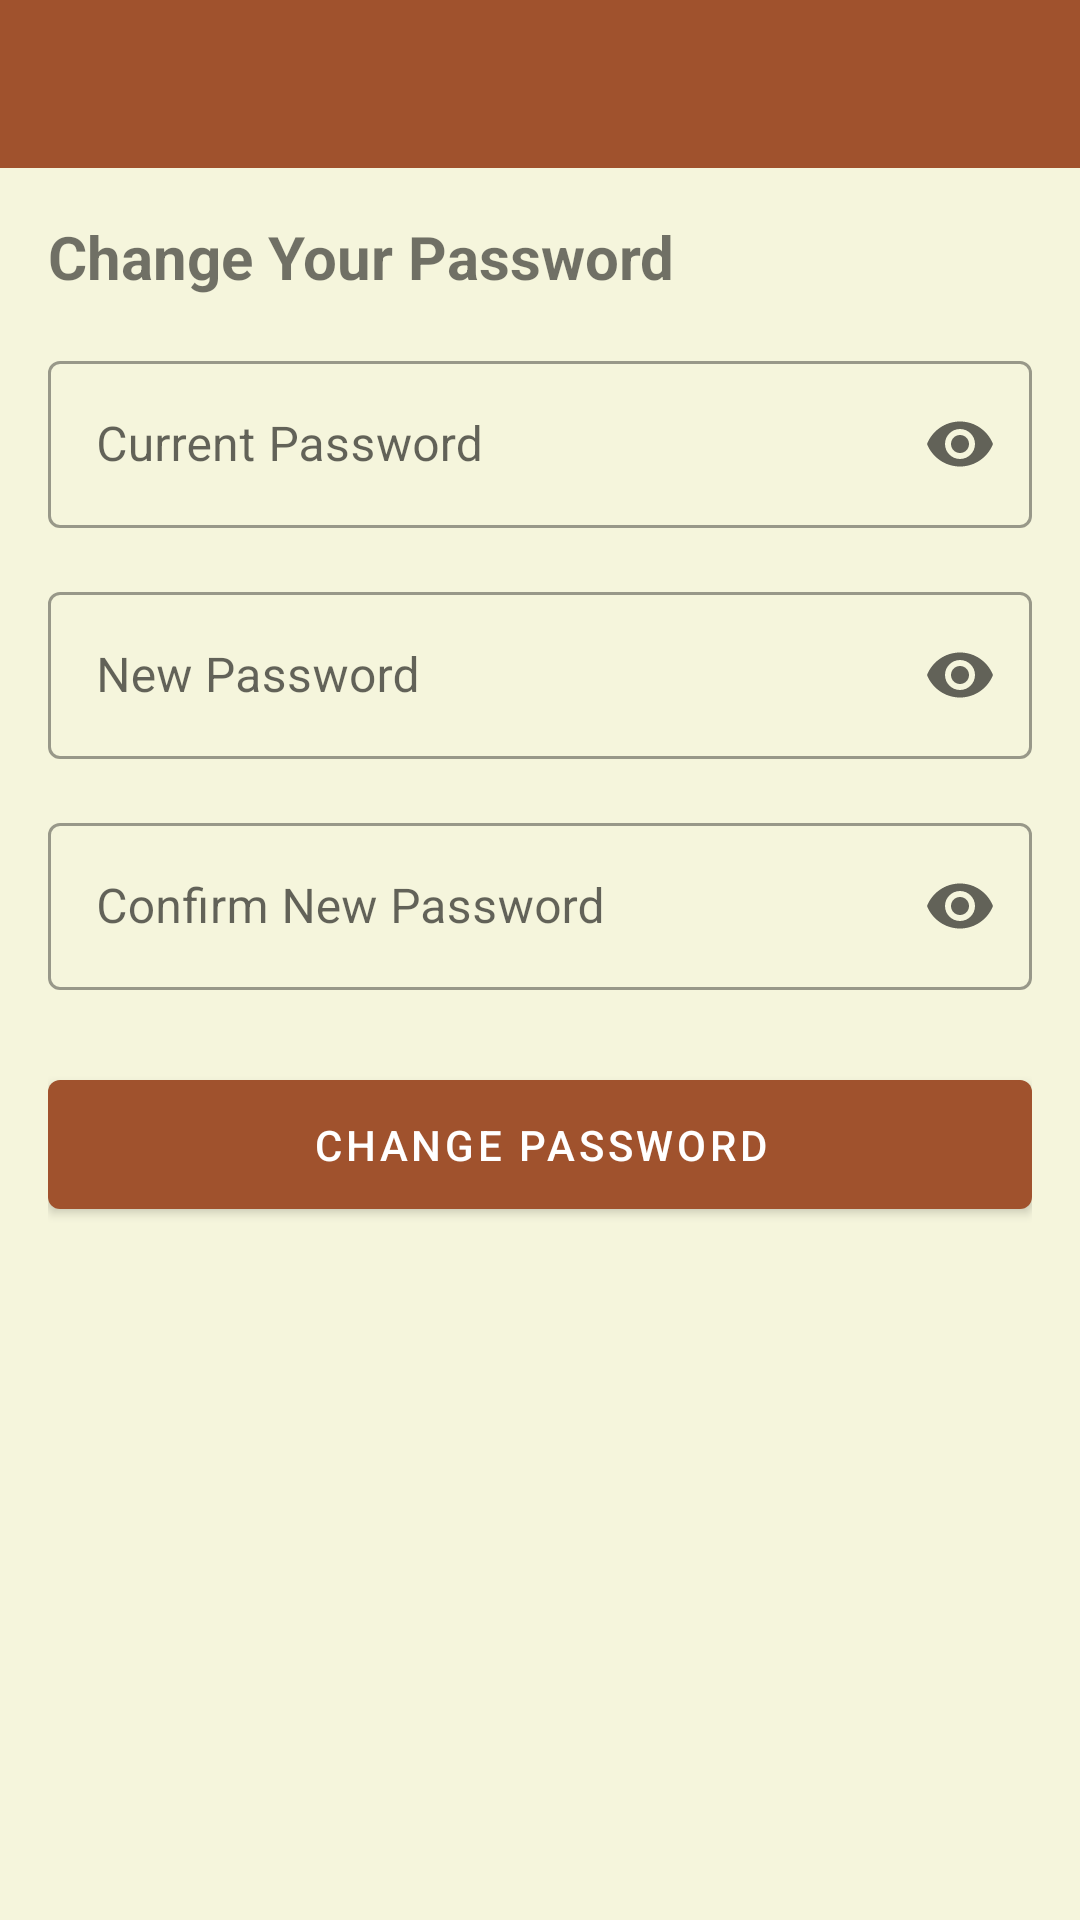

Reconstruct the res/layout file that produces this screen, plus the resources it refers to.
<!-- AndroidManifest.xml: application theme Theme.HomeNestv2 -->
<!-- res/layout/activity_change_password.xml -->
<?xml version="1.0" encoding="utf-8"?>
<LinearLayout xmlns:android="http://schemas.android.com/apk/res/android"
    xmlns:app="http://schemas.android.com/apk/res-auto"
    xmlns:tools="http://schemas.android.com/tools"
    android:layout_width="match_parent"
    android:layout_height="match_parent"
    android:orientation="vertical"
    tools:context=".ChangePasswordActivity">

    <com.google.android.material.appbar.AppBarLayout
        android:layout_width="match_parent"
        android:layout_height="wrap_content">

        <androidx.appcompat.widget.Toolbar
            android:id="@+id/toolbar"
            android:layout_width="match_parent"
            android:layout_height="?attr/actionBarSize"
            android:background="?attr/colorPrimary"
            android:theme="@style/ThemeOverlay.AppCompat.Dark.ActionBar"
            app:popupTheme="@style/ThemeOverlay.AppCompat.Light" />

    </com.google.android.material.appbar.AppBarLayout>

    <LinearLayout
        android:layout_width="match_parent"
        android:layout_height="match_parent"
        android:orientation="vertical"
        android:padding="16dp">

        <TextView
            android:layout_width="match_parent"
            android:layout_height="wrap_content"
            android:text="Change Your Password"
            android:textSize="20sp"
            android:textStyle="bold"
            android:layout_marginBottom="16dp"/>

        <com.google.android.material.textfield.TextInputLayout
            android:id="@+id/tilCurrentPassword"
            android:layout_width="match_parent"
            android:layout_height="wrap_content"
            android:layout_marginBottom="16dp"
            android:hint="Current Password"
            style="@style/Widget.MaterialComponents.TextInputLayout.OutlinedBox"
            app:endIconMode="password_toggle">

            <com.google.android.material.textfield.TextInputEditText
                android:id="@+id/etCurrentPassword"
                android:layout_width="match_parent"
                android:layout_height="wrap_content"
                android:inputType="textPassword" />

        </com.google.android.material.textfield.TextInputLayout>

        <com.google.android.material.textfield.TextInputLayout
            android:id="@+id/tilNewPassword"
            android:layout_width="match_parent"
            android:layout_height="wrap_content"
            android:layout_marginBottom="16dp"
            android:hint="New Password"
            style="@style/Widget.MaterialComponents.TextInputLayout.OutlinedBox"
            app:endIconMode="password_toggle">

            <com.google.android.material.textfield.TextInputEditText
                android:id="@+id/etNewPassword"
                android:layout_width="match_parent"
                android:layout_height="wrap_content"
                android:inputType="textPassword" />

        </com.google.android.material.textfield.TextInputLayout>

        <com.google.android.material.textfield.TextInputLayout
            android:id="@+id/tilConfirmPassword"
            android:layout_width="match_parent"
            android:layout_height="wrap_content"
            android:layout_marginBottom="24dp"
            android:hint="Confirm New Password"
            style="@style/Widget.MaterialComponents.TextInputLayout.OutlinedBox"
            app:endIconMode="password_toggle">

            <com.google.android.material.textfield.TextInputEditText
                android:id="@+id/etConfirmPassword"
                android:layout_width="match_parent"
                android:layout_height="wrap_content"
                android:inputType="textPassword" />

        </com.google.android.material.textfield.TextInputLayout>

        <com.google.android.material.button.MaterialButton
            android:id="@+id/btnChangePassword"
            android:layout_width="match_parent"
            android:layout_height="wrap_content"
            android:padding="12dp"
            android:text="Change Password"
            app:icon="@drawable/ic_lock" />

    </LinearLayout>

</LinearLayout>
<!-- resources referenced by this layout -->
<resources>
  <style name="Theme.HomeNestv2" parent="Theme.MaterialComponents.DayNight.NoActionBar">
          
          <item name="colorPrimary">@color/colorPrimary</item>
          <item name="colorPrimaryVariant">@color/colorPrimaryVariant</item>
          <item name="colorOnPrimary">@color/colorOnPrimary</item>
          
          <item name="colorSecondary">@color/colorSecondary</item>
          <item name="colorSecondaryVariant">@color/colorSecondaryVariant</item>
          <item name="colorOnSecondary">@color/colorOnSecondary</item>
          
          <item name="android:statusBarColor" tools:targetApi="l">?attr/colorPrimaryVariant</item>
          
          <item name="colorError">@color/colorError</item>
          <item name="colorOnError">@color/colorOnError</item>
          <item name="colorSurface">@color/colorSurface</item>
          <item name="colorOnSurface">@color/colorOnSurface</item>
          <item name="android:colorBackground">@color/colorBackground</item>
          <item name="colorOnBackground">@color/colorOnBackground</item>
          
          <item name="toolbarStyle">@style/Widget.MaterialComponents.Toolbar.Primary</item>
      </style>
  <color name="colorPrimary">#A0522D</color>
  <color name="colorPrimaryVariant">#8B4513</color>
  <color name="colorOnPrimary">#FFFFFF</color>
  <color name="colorSecondary">#CD853F</color>
  <color name="colorSecondaryVariant">#F5F5DC</color>
  <color name="colorOnSecondary">#000000</color>
  <color name="colorError">#B00020</color>
  <color name="colorOnError">#FFFFFF</color>
  <color name="colorSurface">#FFFFFF</color>
  <color name="colorOnSurface">#000000</color>
  <color name="colorBackground">#F5F5DC</color>
  <color name="colorOnBackground">#000000</color>
</resources>
